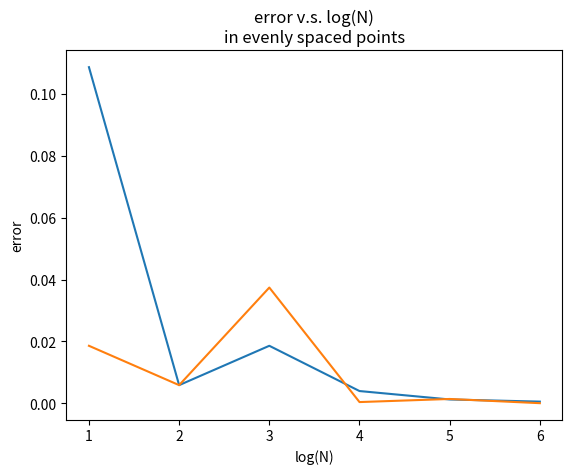

Source code (Python):
import matplotlib.pyplot as plt
import numpy as np
import math

def test_1(): #Monte Carlo
   nn = []
   ee = []

   for idx in range(1,7):
       i=0
       nn.append(idx)
       N = pow(10,idx)
       xx = np.random.uniform(0,1,N)
       yy = np.random.uniform(0,1,N)
       for jdx in range(N):
           if (pow(xx[jdx],2)+pow(yy[jdx],2)) <= 1:
               i+=1
       numpi = 4*i/N
       err = abs((numpi-math.pi)/math.pi)
       ee.append(err)
   plt.plot(nn,ee)
   plt.title("error v.s. log(N)\nin Monte Carlo")
   plt.xlabel("log(N)")
   plt.ylabel("error")
   plt.show()

test_1()

def test_2(): #spaced points
   nn = []
   ee = []

   for idx in range(1,7):
       i=0
       nn.append(idx)
       N = pow(10,idx)
       num = int(math.sqrt(N))
       for adx in range(num):
           for bdx in range(num):
               x = (adx+0.5)/num
               y = (bdx+0.5)/num
               if (pow(x,2)+pow(y,2)) <= 1:
                i+=1
       numpi = 4*i/N
       err = abs((numpi-math.pi)/math.pi)
       ee.append(err)
   plt.plot(nn,ee)
   plt.title("error v.s. log(N)\nin evenly spaced points")
   plt.xlabel("log(N)")
   plt.ylabel("error")
   plt.show()

test_2()